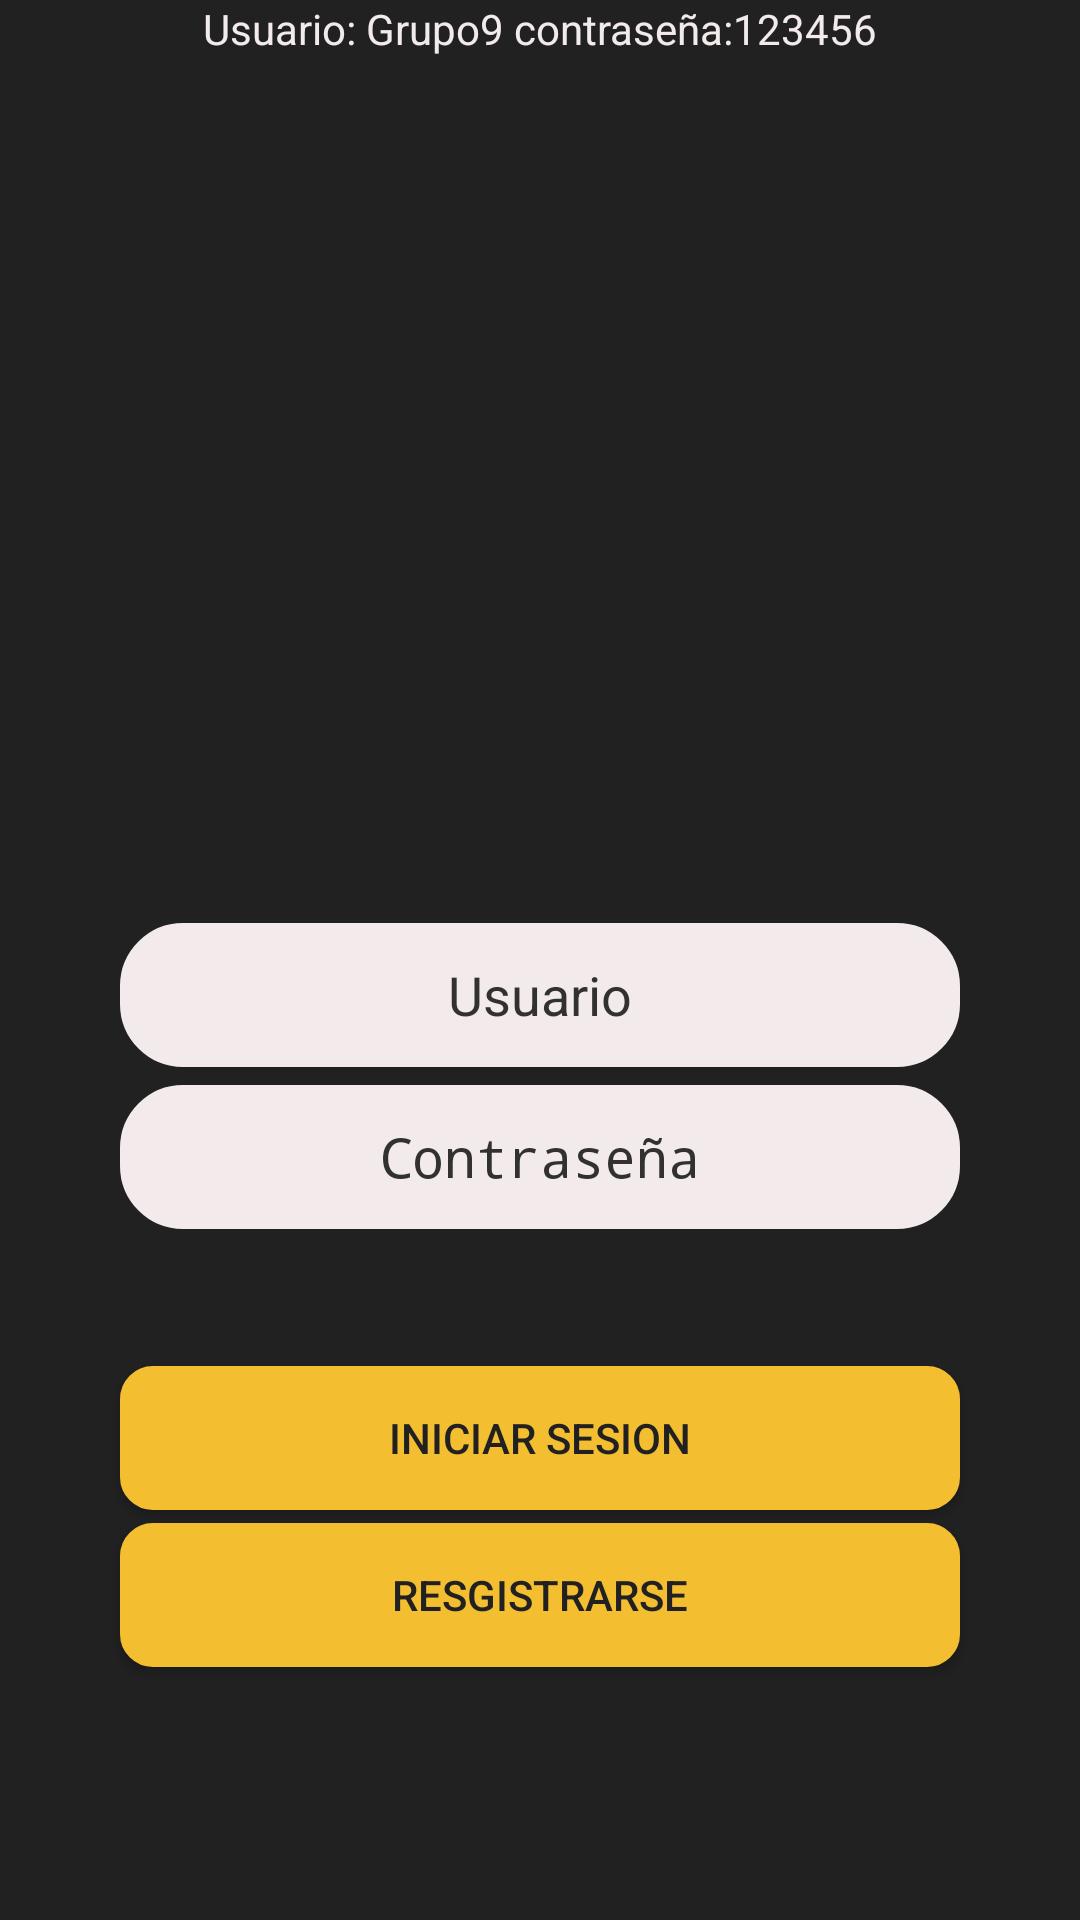

Reconstruct the res/layout file that produces this screen, plus the resources it refers to.
<!-- AndroidManifest.xml: activity theme SplashTheme -->
<!-- res/layout/activity_login.xml -->
<?xml version="1.0" encoding="utf-8"?>
<androidx.constraintlayout.widget.ConstraintLayout xmlns:android="http://schemas.android.com/apk/res/android"
    xmlns:app="http://schemas.android.com/apk/res-auto"
    xmlns:tools="http://schemas.android.com/tools"
    android:layout_width="match_parent"
    android:layout_height="match_parent"
    android:background="@color/Gray"
    android:theme="@style/Theme.AppCompat.NoActionBar"
    tools:context=".loginActivity"
    tools:layout_editor_absoluteY="25dp">


    <TextView
        android:id="@+id/textView"
        android:layout_width="0dp"
        android:layout_height="wrap_content"
        android:background="@color/Gray"
        android:gravity="center"
        android:text="@string/credenciales"
        android:textColor="@color/white"
        app:layout_constraintBottom_toBottomOf="parent"
        app:layout_constraintEnd_toEndOf="parent"
        app:layout_constraintStart_toStartOf="parent"
        app:layout_constraintTop_toTopOf="parent"
        app:layout_constraintVertical_bias="0" />

    <ImageView
        android:id="@+id/imageView"
        android:layout_width="0dp"
        android:layout_height="150dp"
        android:layout_marginTop="24dp"
        android:contentDescription="@string/app_name"
        app:layout_constraintBottom_toBottomOf="parent"
        app:layout_constraintEnd_toEndOf="parent"
        app:layout_constraintHorizontal_bias="0.0"
        app:layout_constraintStart_toStartOf="parent"
        app:layout_constraintTop_toBottomOf="@+id/textView"
        app:layout_constraintVertical_bias="0.025"
        app:srcCompat="@mipmap/rest_up_logo" />

    <TextView
        android:id="@+id/textView2"
        android:layout_width="0dp"
        android:layout_height="wrap_content"
        android:textAlignment="center"
        android:textAllCaps="false"
        android:textColor="@color/white"
        android:textSize="20sp"
        app:layout_constraintBottom_toBottomOf="parent"
        app:layout_constraintEnd_toEndOf="parent"
        app:layout_constraintHorizontal_bias="0.0"
        app:layout_constraintStart_toStartOf="parent"
        app:layout_constraintTop_toBottomOf="@+id/imageView"
        app:layout_constraintVertical_bias="0.15"
        tools:text="@string/SolicitudCredenciales" />

    <EditText
        android:id="@+id/username"
        android:layout_width="match_parent"
        android:layout_height="48dp"
        android:autofillHints=""
        android:background="@drawable/button_run"
        android:gravity="center"
        android:hint="@string/usuario"
        android:inputType="textEmailAddress"
        android:selectAllOnFocus="true"
        android:textColorHint="@color/Gray2"
        app:layout_constraintBottom_toBottomOf="parent"
        app:layout_constraintEnd_toEndOf="parent"
        app:layout_constraintHorizontal_bias="0.0"
        app:layout_constraintStart_toStartOf="parent"
        app:layout_constraintTop_toBottomOf="@+id/textView2"
        app:layout_constraintVertical_bias="0.05"
        android:layout_marginStart="40dp"
        android:layout_marginEnd="40dp"
        />

    <EditText
        android:id="@+id/password"
        android:layout_width="match_parent"
        android:layout_height="48dp"
        android:autofillHints=""
        android:background="@drawable/button_run"
        android:gravity="center"
        android:hint="@string/password"
        android:imeActionLabel="SIgn_in"
        android:imeOptions="actionDone"
        android:inputType="textPassword"
        android:selectAllOnFocus="true"
        android:textColorHint="@color/Gray2"
        app:layout_constraintBottom_toBottomOf="parent"
        app:layout_constraintEnd_toEndOf="parent"
        app:layout_constraintHorizontal_bias="0.0"
        app:layout_constraintStart_toStartOf="parent"
        app:layout_constraintTop_toBottomOf="@+id/username"
        app:layout_constraintVertical_bias="0.025"
        android:layout_marginStart="40dp"
        android:layout_marginEnd="40dp"/>

    <Button
        android:id="@+id/btnSalir"
        android:layout_width="match_parent"
        android:layout_height="48dp"
        android:background="@drawable/btn_dark_style"
        android:text="@string/SignUp"
        android:textColor="@drawable/btn_dark_text"
        app:layout_constraintBottom_toBottomOf="parent"
        app:layout_constraintEnd_toEndOf="parent"
        app:layout_constraintHorizontal_bias="0.0"
        app:layout_constraintStart_toStartOf="parent"
        app:layout_constraintTop_toBottomOf="@+id/login"
        app:layout_constraintVertical_bias="0.05"
        android:layout_marginStart="40dp"
        android:layout_marginEnd="40dp"
        />

    <Button
        android:id="@+id/login"
        style="@style/Widget.AppCompat.Button"
        android:layout_width="match_parent"
        android:layout_height="48dp"
        android:layout_gravity="start"
        android:layout_marginStart="40dp"
        android:layout_marginEnd="40dp"
        android:background="@drawable/btn_dark_style"
        android:text="@string/Login"
        app:layout_constraintBottom_toBottomOf="parent"
        app:layout_constraintEnd_toEndOf="parent"
        app:layout_constraintHorizontal_bias="0.0"
        app:layout_constraintStart_toStartOf="parent"
        app:layout_constraintTop_toBottomOf="@+id/password"
        app:layout_constraintVertical_bias="0.25"
        android:textColor="@drawable/btn_dark_text"/>

</androidx.constraintlayout.widget.ConstraintLayout>
<!-- resources referenced by this layout -->
<resources>
  <color name="Gray">#212121</color>
  <color name="Gray2">#323131</color>
  <color name="white">#F3EBEB</color>
  <!-- drawable btn_dark_style (drawable) -->
  <?xml version="1.0" encoding="utf-8"?>
  <shape xmlns:android="http://schemas.android.com/apk/res/android">
      <solid android:color="@color/Yellow" />
      <corners android:radius="10dp" />
      <stroke
          android:color="@color/Yellow"
          android:width="2dp" />
  </shape>
  <!-- drawable btn_dark_text (drawable) -->
  <?xml version="1.0" encoding="utf-8"?>
  <selector xmlns:android="http://schemas.android.com/apk/res/android">
      <item android:color="@color/Gray" android:state_pressed="false"/>
      <item android:color="@color/Gray2" android:state_pressed="true"/>
  </selector>
  <!-- drawable button_run (drawable) -->
  <?xml version="1.0" encoding="utf-8"?>
  <shape xmlns:android="http://schemas.android.com/apk/res/android">
      <corners android:radius="20dp"/>
      <solid android:color="@color/white"/>
      <stroke android:width="2dp"
          android:color="@color/white"/>
  </shape>
  <!-- mipmap rest_up_logo (mipmap-anydpi-v26) -->
  <?xml version="1.0" encoding="utf-8"?>
  <adaptive-icon xmlns:android="http://schemas.android.com/apk/res/android">
      <background android:drawable="@color/rest_up_logo_background"/>
      <foreground android:drawable="@mipmap/rest_up_logo_foreground"/>
  </adaptive-icon>
  <string name="Login">Iniciar Sesion</string>
  <string name="SignUp">Resgistrarse</string>
  <string name="SolicitudCredenciales">Por favor, ingrese sus credenciales</string>
  <string name="app_name">RestUp</string>
  <string name="credenciales">Usuario: Grupo9   contraseña:123456</string>
  <string name="password">Contraseña</string>
  <string name="usuario">Usuario</string>
  <style name="SplashTheme" parent="Theme.Taller.">
          <item name="android:windowBackground">@drawable/splash_app</item>
      </style>
  <color name="Yellow">#F4BE31</color>
  <color name="rest_up_logo_background">#212121</color>
  <style name="Theme.Taller." parent="Theme.AppCompat.NoActionBar">
          
          <item name="colorPrimary">@color/Gray</item>
          <item name="colorPrimaryVariant">@color/Gray2</item>
          <item name="colorOnPrimary">@color/Yellow</item>
          
          <item name="colorSecondary">@color/teal_200</item>
          <item name="colorSecondaryVariant">@color/teal_700</item>
          <item name="colorOnSecondary">@color/black</item>
          
          <item name="android:statusBarColor">?attr/colorPrimaryVariant</item>
          
      </style>
  <!-- drawable splash_app (drawable) -->
  <?xml version="1.0" encoding="utf-8"?>
  <layer-list xmlns:android="http://schemas.android.com/apk/res/android">
      <item android:drawable="@color/Gray"/>
      <item>
          <bitmap
              android:layout_width="match_parent"
              android:layout_height="match_parent"
              android:src="@mipmap/rest_up_splash" />
      </item>
  </layer-list>
  <color name="teal_200">#FF03DAC5</color>
  <color name="teal_700">#FF018786</color>
  <color name="black">#FF000000</color>
</resources>
